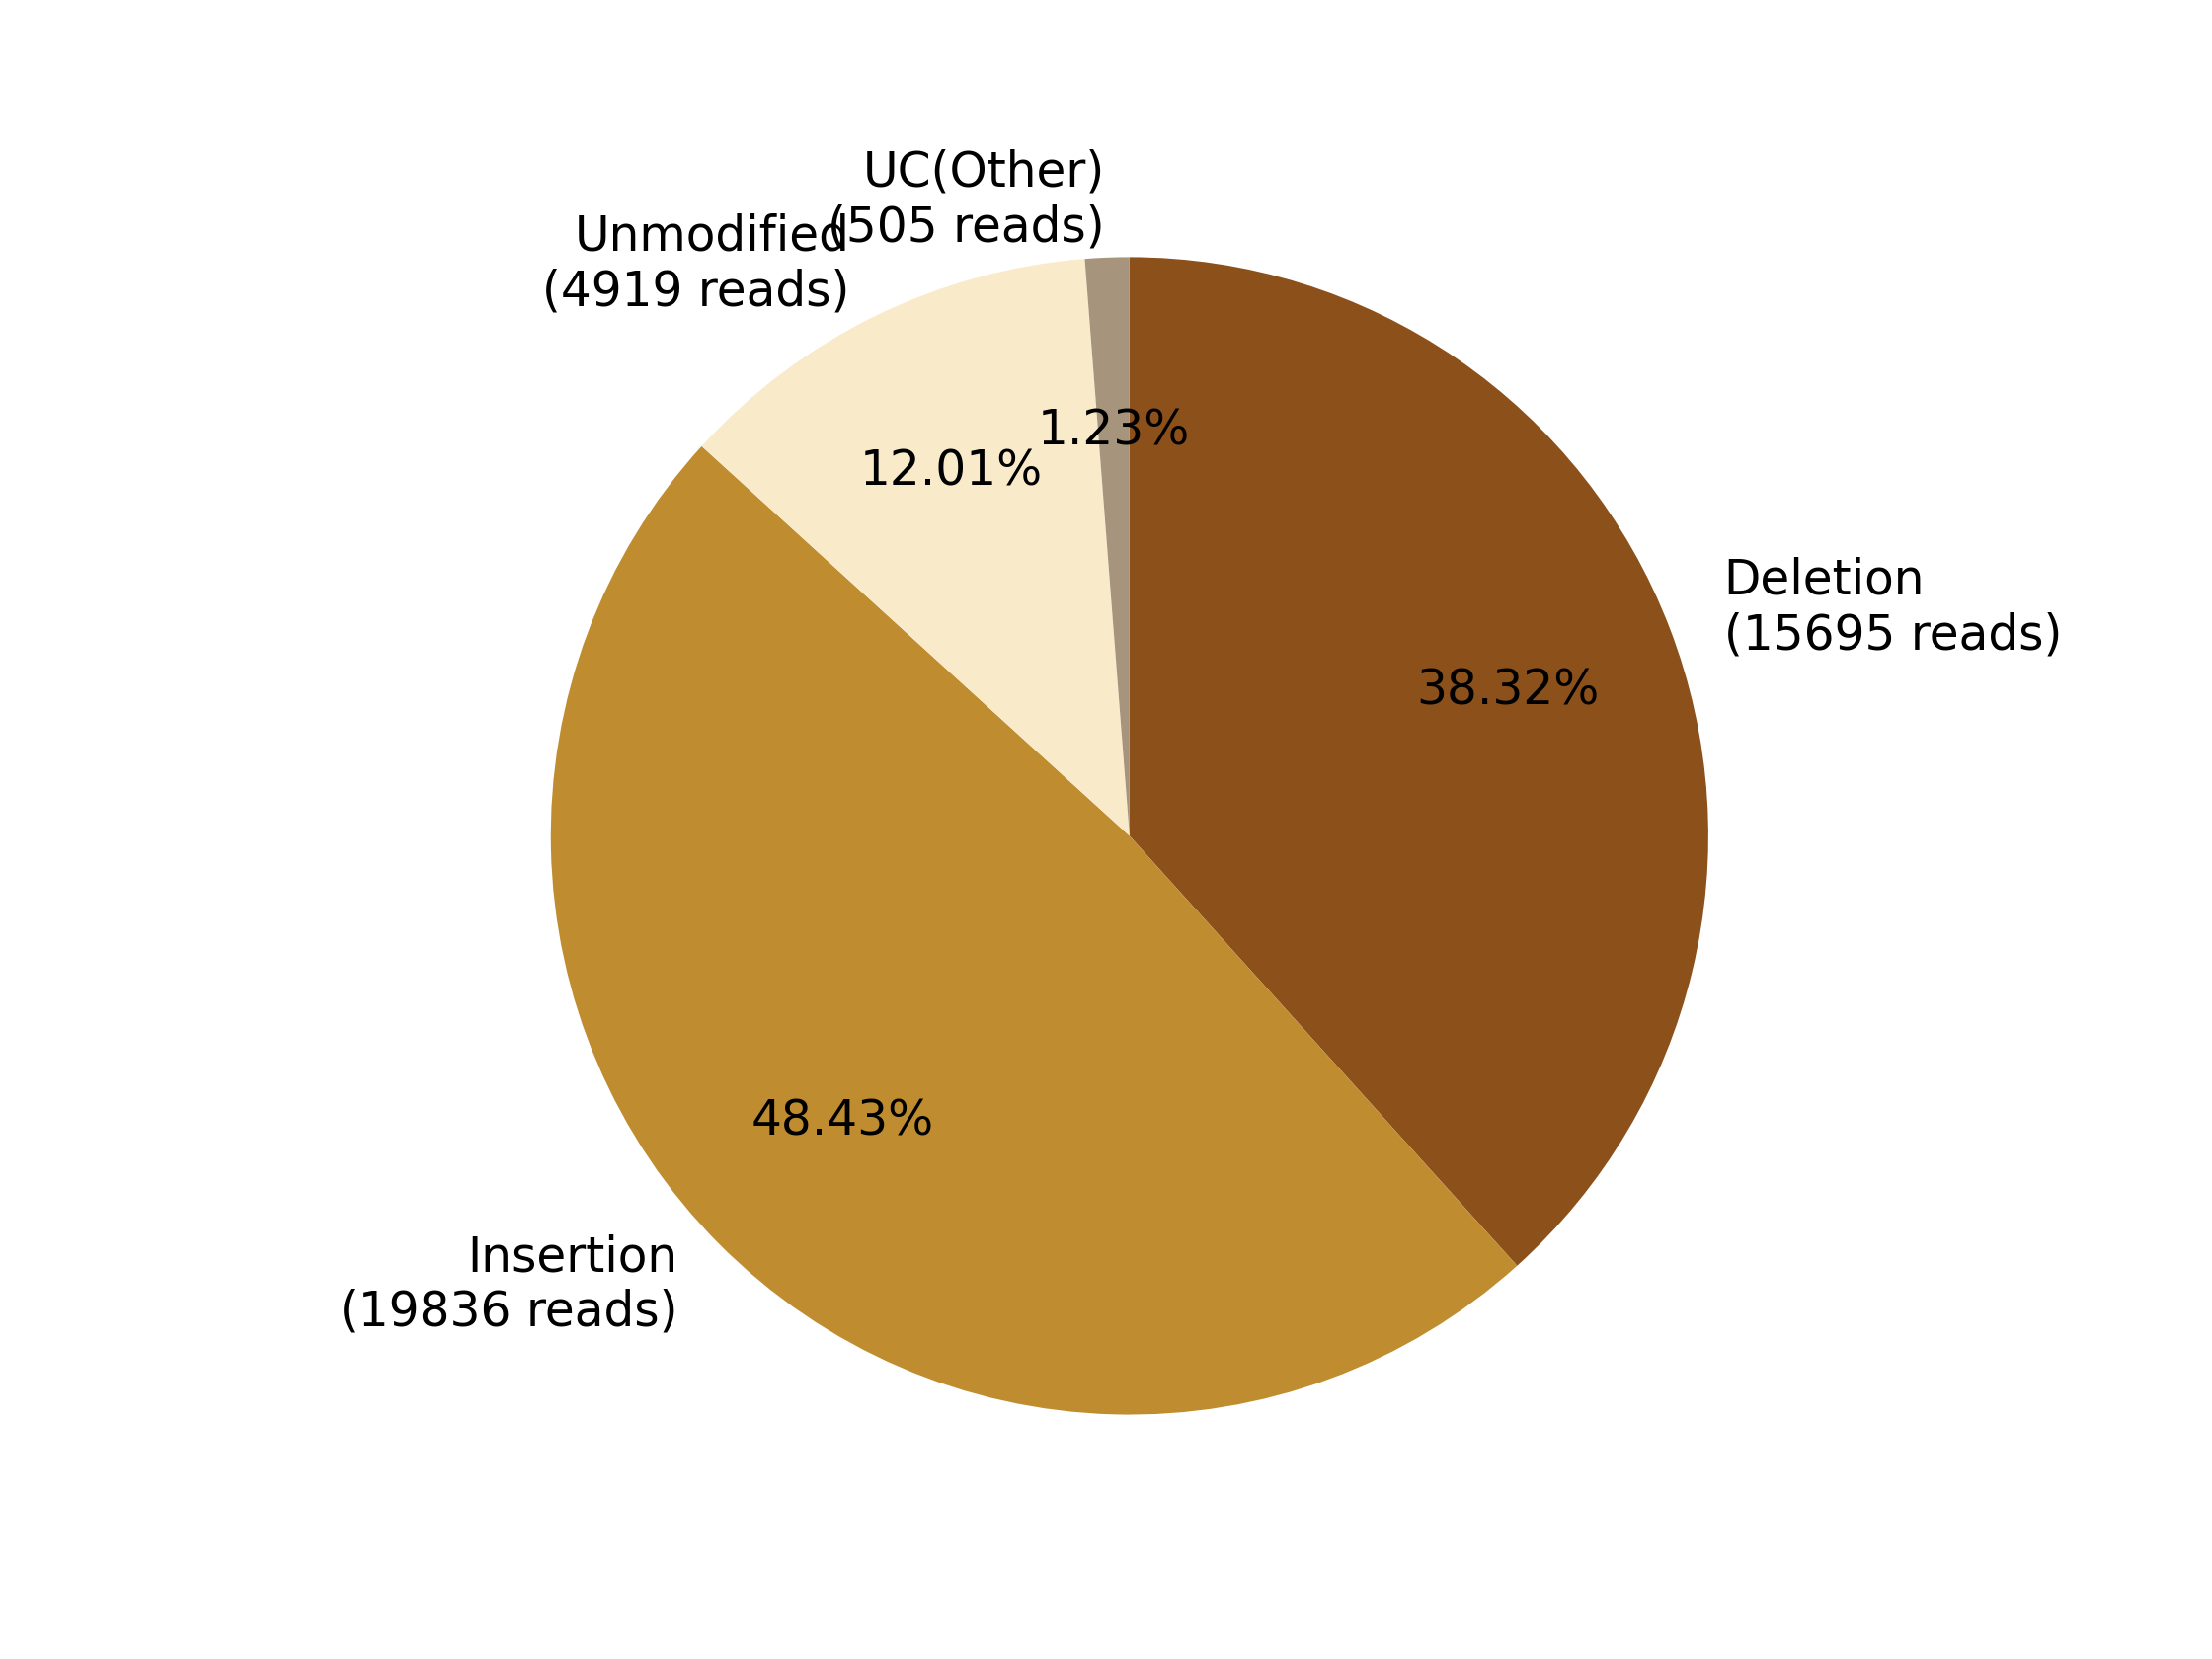

The table this chart was drawn from, first rows:
0, 1, 2, 3, 4, 5, 6, 7
, , Deletion?(15695 reads), Insertion?(19836 reads), , Unmodified?(4919 reads), , UC(Other)?(505 reads)
0, 0, 15695, 19836, 0, 4919, 0, 505
0.0, 0.0, 38.32, 48.43, 0.0, 12.01, 0.0, 1.233
